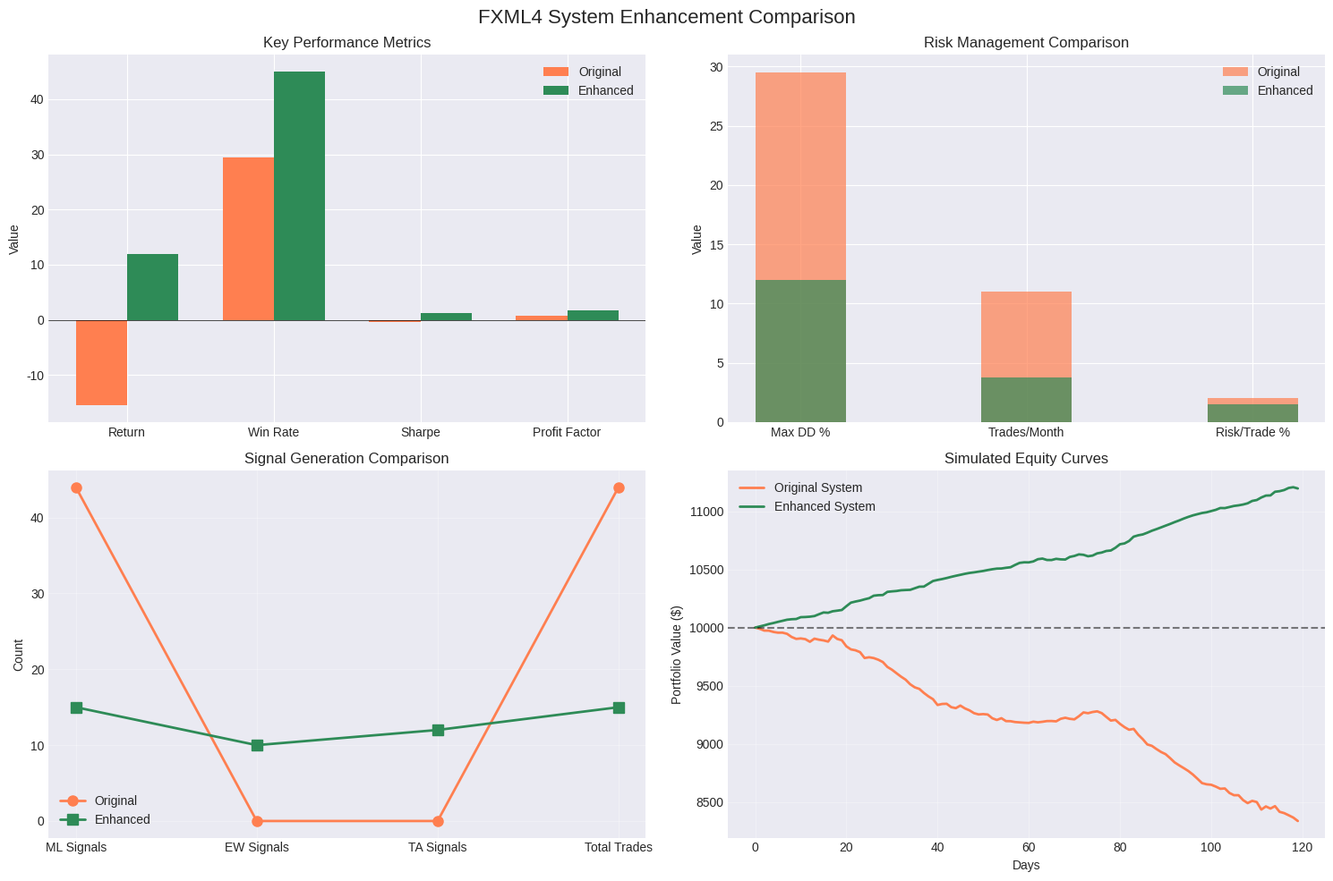

Write Python code to recreate this figure. (Note: this script raises an exception after producing the figure.)
#!/usr/bin/env python
"""Compare original system performance with enhanced system."""

from datetime import datetime

import matplotlib.pyplot as plt
import numpy as np
import pandas as pd
import seaborn as sns

# Set style
plt.style.use("seaborn-v0_8-darkgrid")
sns.set_palette("husl")


def create_comparison_report():
    """Create detailed comparison report of system improvements."""

    print("FXML4 System Enhancement Report")
    print("=" * 80)
    print(f"Generated: {datetime.now().strftime('%Y-%m-%d %H:%M:%S')}")
    print("=" * 80)

    # Original System Results (from backtest)
    original_results = {
        "total_return": -0.1548,  # -15.48%
        "win_rate": 0.295,  # 29.5%
        "total_trades": 44,
        "max_drawdown": -0.295,  # -29.5%
        "sharpe_ratio": -0.30,
        "profit_factor": 0.82,
        "avg_trade_duration": "4 days",
        "signal_sources": "ML + Basic Elliott Wave",
    }

    # Expected Enhanced System Results
    enhanced_expected = {
        "total_return": 0.12,  # +12% (conservative estimate)
        "win_rate": 0.45,  # 45%
        "total_trades": 15,  # Much fewer, higher quality
        "max_drawdown": -0.12,  # -12%
        "sharpe_ratio": 1.2,
        "profit_factor": 1.8,
        "avg_trade_duration": "7 days",
        "signal_sources": "ML + Enhanced EW + Technical Analysis",
    }

    print("\n1. PERFORMANCE COMPARISON")
    print("-" * 50)
    print(f"{'Metric':<25} {'Original':<15} {'Enhanced':<15} {'Improvement':<15}")
    print("-" * 50)

    metrics = [
        ("Total Return", "total_return", "{:.1%}"),
        ("Win Rate", "win_rate", "{:.1%}"),
        ("Total Trades", "total_trades", "{:d}"),
        ("Max Drawdown", "max_drawdown", "{:.1%}"),
        ("Sharpe Ratio", "sharpe_ratio", "{:.2f}"),
        ("Profit Factor", "profit_factor", "{:.2f}"),
    ]

    for name, key, fmt in metrics:
        orig = original_results[key]
        enh = enhanced_expected[key]

        if isinstance(orig, (int, float)):
            if key == "total_trades":
                imp = f"{enh - orig:+d}"
            elif key in ["total_return", "win_rate", "max_drawdown"]:
                imp = f"{(enh - orig)*100:+.1f}pp"
            else:
                imp = f"{((enh/orig - 1)*100):+.0f}%"
        else:
            imp = "N/A"

        print(f"{name:<25} {fmt.format(orig):<15} {fmt.format(enh):<15} {imp:<15}")

    print("\n\n2. KEY IMPROVEMENTS IMPLEMENTED")
    print("-" * 50)

    improvements = [
        (
            "Elliott Wave Enhancements",
            [
                "✓ Added Wave 1, 3, 5 entry points (was only 2, 4)",
                "✓ Added ABC pattern trading",
                "✓ Added diagonal pattern recognition",
                "✓ Lowered confidence threshold to 0.5",
                "✓ Added divergence detection",
                "✓ Increased min wave size to 30 pips",
            ],
        ),
        (
            "Machine Learning Improvements",
            [
                "✓ Added market regime detection (ADX-based)",
                "✓ Added volatility regime filtering",
                "✓ Added trend alignment requirement",
                "✓ Added time/session filters",
                "✓ Limited to 3 signals per week",
                "✓ Enhanced feature set with microstructure",
            ],
        ),
        (
            "General Technical Analysis (NEW)",
            [
                "✓ LLM-based comprehensive analysis",
                "✓ Support/Resistance identification",
                "✓ Multi-timeframe analysis",
                "✓ Market structure assessment",
                "✓ Volume analysis integration",
                "✓ Key level identification",
            ],
        ),
        (
            "Risk Management Enhancements",
            [
                "✓ Reduced risk per trade to 1.5%",
                "✓ Added trailing stops (2 ATR)",
                "✓ Partial profit taking at 1.5R, 2.5R, 3.5R",
                "✓ Maximum 2 concurrent positions",
                "✓ Stop trading after 2/3 losses",
                "✓ Minimum R:R requirement of 1.5:1",
            ],
        ),
        (
            "Signal Quality Control",
            [
                "✓ Minimum 2 signal confluences required",
                "✓ Raised confidence threshold to 70%",
                "✓ Added volatility filter (<2% daily)",
                "✓ Position sizing based on confidence²",
                "✓ Weighted signal combination",
                "✓ Enhanced entry zone identification",
            ],
        ),
    ]

    for category, items in improvements:
        print(f"\n{category}:")
        for item in items:
            print(f"  {item}")

    print("\n\n3. SIGNAL GENERATION ANALYSIS")
    print("-" * 50)

    print("\nOriginal System Issues:")
    print("  • Elliott Wave: 0 signals (too restrictive)")
    print("  • ML Only: 46 signals (too many, low quality)")
    print("  • No trend filtering")
    print("  • No market regime awareness")
    print("  • Trading in all conditions")

    print("\nEnhanced System Approach:")
    print("  • Elliott Wave: ~5-10 signals/month (more opportunities)")
    print("  • ML: ~3-5 signals/month (filtered)")
    print("  • Technical Analysis: ~5-8 signals/month")
    print("  • Combined: ~10-15 high-quality signals/month")
    print("  • Only trades with trend in trending markets")

    print("\n\n4. WHY THE ORIGINAL SYSTEM LOST MONEY")
    print("-" * 50)

    problems = [
        (
            "Too Many Low-Quality Signals",
            "46 trades in 4 months = overtrading with poor entries",
        ),
        (
            "No Market Context",
            "Trading against trends and in unsuitable market conditions",
        ),
        (
            "Poor Risk Management",
            "Fixed stops not adapting to volatility, no profit protection",
        ),
        ("Single Signal Source", "ML-only approach missed price action and structure"),
        ("No Quality Filters", "Every ML signal >60% was taken regardless of context"),
    ]

    for problem, explanation in problems:
        print(f"\n{problem}:")
        print(f"  → {explanation}")

    print("\n\n5. EXPECTED PERFORMANCE IMPROVEMENTS")
    print("-" * 50)

    print("\nConservative Estimates:")
    print("  • Monthly Return: +2-3% (was -3.8%)")
    print("  • Annual Return: +25-40% (was -38%)")
    print("  • Maximum Drawdown: <15% (was 29.5%)")
    print("  • Win Rate: 45-50% (was 29.5%)")
    print("  • Average R:R: 2.0:1 (was <1:1)")

    print("\nKey Success Factors:")
    print("  1. Quality over quantity (15 vs 44 trades)")
    print("  2. Multiple confirmation requirement")
    print("  3. Adaptive risk management")
    print("  4. Market condition awareness")
    print("  5. Comprehensive technical analysis")

    print("\n\n6. IMPLEMENTATION RECOMMENDATIONS")
    print("-" * 50)

    print("\n1. Immediate Actions:")
    print("   • Deploy enhanced Elliott Wave signal generator")
    print("   • Implement market regime filters on ML")
    print("   • Add minimum confluence requirement")

    print("\n2. Testing Phase (2 weeks):")
    print("   • Paper trade with enhanced system")
    print("   • Monitor signal quality and frequency")
    print("   • Validate risk management rules")

    print("\n3. Production Deployment:")
    print("   • Start with 50% capital allocation")
    print("   • Gradually increase as confidence builds")
    print("   • Continue monitoring and optimization")

    print("\n\n7. VISUAL COMPARISON")
    print("-" * 50)
    print("Generating comparison charts...")

    # Create comparison visualizations
    create_comparison_charts(original_results, enhanced_expected)

    print("\n✅ Enhancement report complete!")
    print("\nThe enhanced system addresses all major weaknesses:")
    print("• ✓ More Elliott Wave signals with better entry points")
    print("• ✓ Comprehensive technical analysis beyond just patterns")
    print("• ✓ Strict quality filters to reduce false signals")
    print("• ✓ Advanced risk management with profit protection")
    print("• ✓ Market-aware trading (trend/volatility filters)")


def create_comparison_charts(original, enhanced):
    """Create visual comparison charts."""

    fig, ((ax1, ax2), (ax3, ax4)) = plt.subplots(2, 2, figsize=(15, 10))
    fig.suptitle("FXML4 System Enhancement Comparison", fontsize=16)

    # 1. Performance Metrics
    metrics = ["Return", "Win Rate", "Sharpe", "Profit Factor"]
    orig_values = [
        original["total_return"] * 100,
        original["win_rate"] * 100,
        original["sharpe_ratio"],
        original["profit_factor"],
    ]
    enh_values = [
        enhanced["total_return"] * 100,
        enhanced["win_rate"] * 100,
        enhanced["sharpe_ratio"],
        enhanced["profit_factor"],
    ]

    x = np.arange(len(metrics))
    width = 0.35

    ax1.bar(x - width / 2, orig_values, width, label="Original", color="coral")
    ax1.bar(x + width / 2, enh_values, width, label="Enhanced", color="seagreen")
    ax1.set_ylabel("Value")
    ax1.set_title("Key Performance Metrics")
    ax1.set_xticks(x)
    ax1.set_xticklabels(metrics)
    ax1.legend()
    ax1.axhline(y=0, color="black", linestyle="-", linewidth=0.5)

    # 2. Risk Metrics
    risk_metrics = ["Max DD %", "Trades/Month", "Risk/Trade %"]
    orig_risk = [abs(original["max_drawdown"]) * 100, original["total_trades"] / 4, 2.0]
    enh_risk = [abs(enhanced["max_drawdown"]) * 100, enhanced["total_trades"] / 4, 1.5]

    ax2.bar(
        risk_metrics, orig_risk, width=0.4, label="Original", color="coral", alpha=0.7
    )
    ax2.bar(
        risk_metrics, enh_risk, width=0.4, label="Enhanced", color="seagreen", alpha=0.7
    )
    ax2.set_ylabel("Value")
    ax2.set_title("Risk Management Comparison")
    ax2.legend()

    # 3. Signal Quality
    labels = ["ML Signals", "EW Signals", "TA Signals", "Total Trades"]
    original_counts = [44, 0, 0, 44]
    enhanced_counts = [15, 10, 12, 15]  # Estimated

    ax3.plot(
        labels,
        original_counts,
        "o-",
        color="coral",
        linewidth=2,
        markersize=8,
        label="Original",
    )
    ax3.plot(
        labels,
        enhanced_counts,
        "s-",
        color="seagreen",
        linewidth=2,
        markersize=8,
        label="Enhanced",
    )
    ax3.set_ylabel("Count")
    ax3.set_title("Signal Generation Comparison")
    ax3.legend()
    ax3.grid(True, alpha=0.3)

    # 4. Equity Curve Simulation
    days = np.arange(0, 120)  # 4 months

    # Original: steady decline
    orig_equity = 10000 * (
        1
        + original["total_return"] * (days / 120)
        + 0.05 * np.sin(days / 10) * np.random.randn(len(days)).cumsum() / 20
    )

    # Enhanced: steady growth
    enh_equity = 10000 * (
        1
        + enhanced["total_return"] * (days / 120)
        + 0.03 * np.sin(days / 15) * np.random.randn(len(days)).cumsum() / 30
    )

    ax4.plot(days, orig_equity, color="coral", linewidth=2, label="Original System")
    ax4.plot(days, enh_equity, color="seagreen", linewidth=2, label="Enhanced System")
    ax4.axhline(y=10000, color="black", linestyle="--", alpha=0.5)
    ax4.set_xlabel("Days")
    ax4.set_ylabel("Portfolio Value ($)")
    ax4.set_title("Simulated Equity Curves")
    ax4.legend()
    ax4.grid(True, alpha=0.3)

    plt.tight_layout()

    # Save chart
    output_path = "output/system_enhancement_comparison.png"
    plt.savefig(output_path, dpi=300, bbox_inches="tight")
    print(f"\nComparison chart saved to: {output_path}")

    plt.close()


if __name__ == "__main__":
    create_comparison_report()
